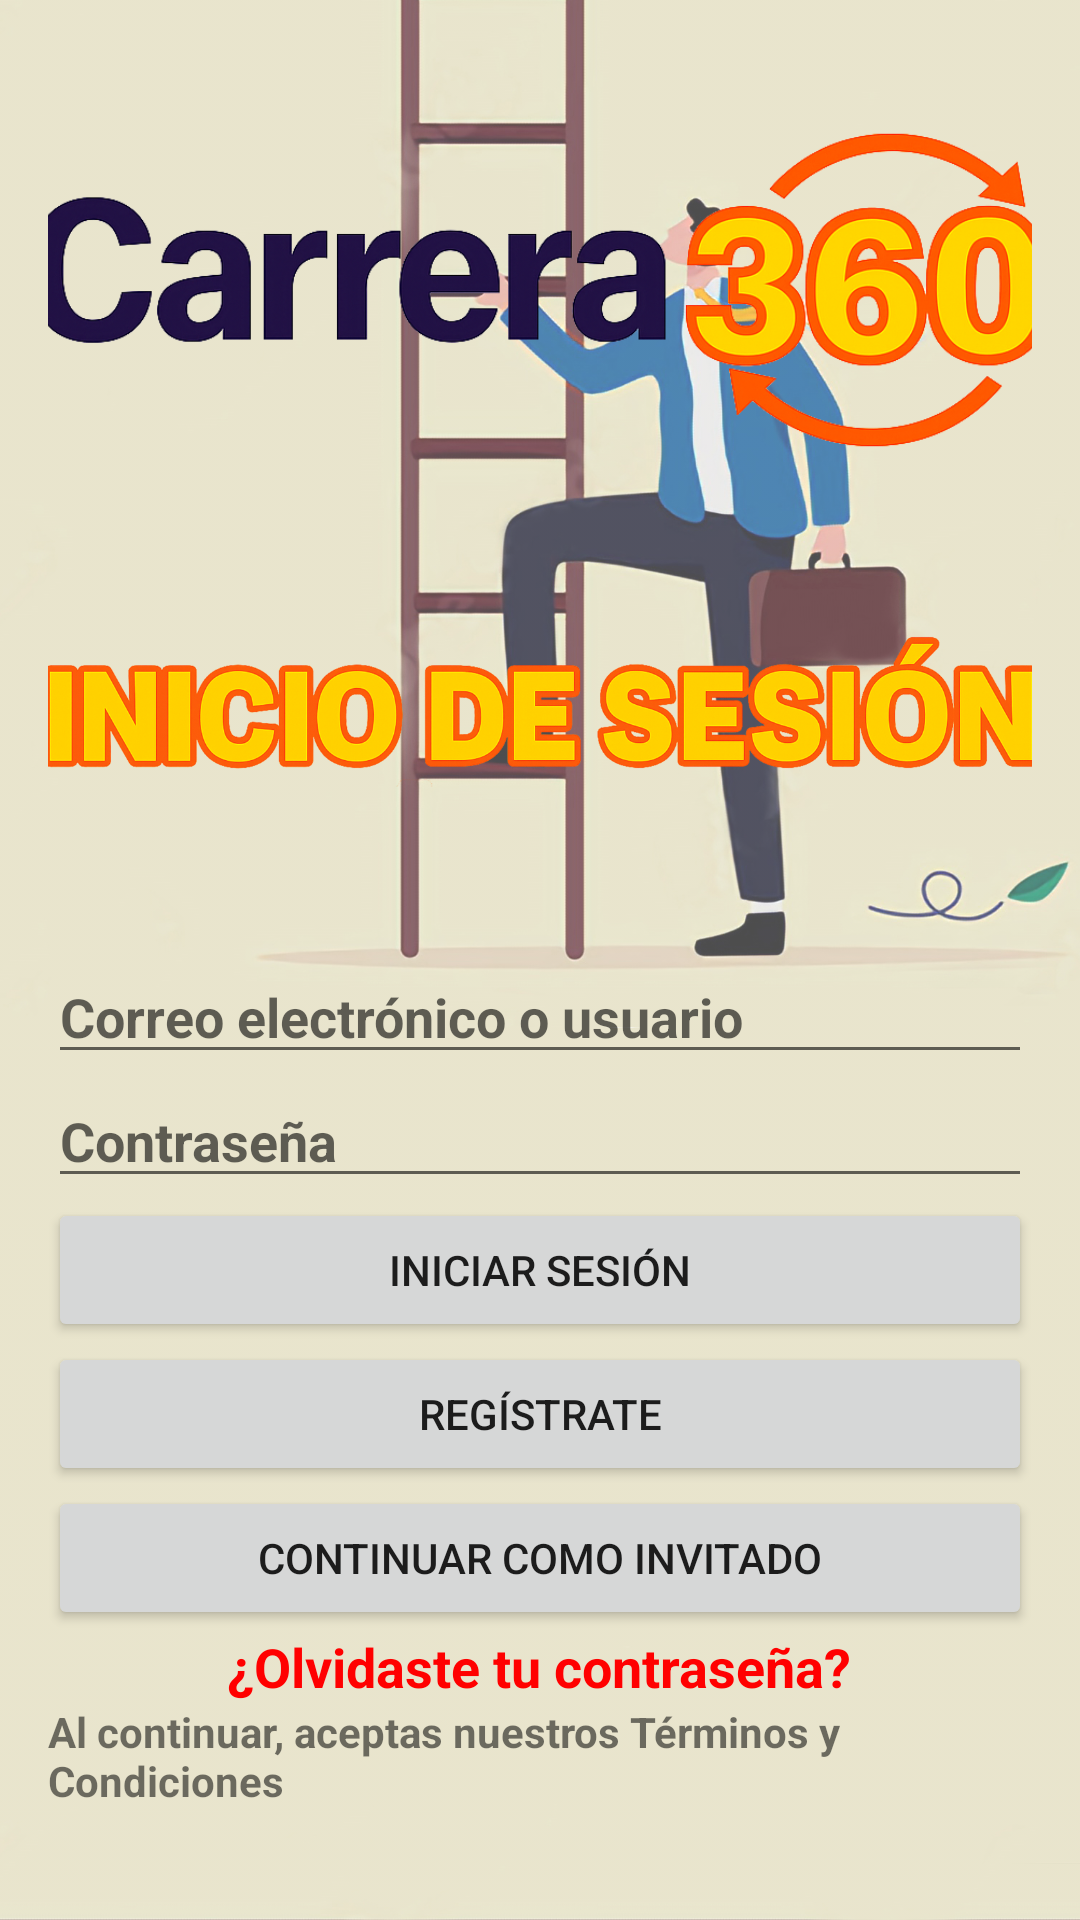

Produce the Android XML layout that renders to this screen, including the resource entries it uses.
<!-- AndroidManifest.xml: application theme Theme.INLAB -->
<!-- res/layout/activity_login.xml -->
<RelativeLayout
    xmlns:android="http://schemas.android.com/apk/res/android"
    android:layout_width="match_parent"
    android:layout_height="match_parent">

    
    <ImageView
        android:id="@+id/loginBackground"
        android:layout_width="match_parent"
        android:layout_height="match_parent"
        android:scaleType="centerCrop"
        android:src="@drawable/auth_background"
        android:alpha="0.7"/>

    
    <LinearLayout
        android:layout_width="match_parent"
        android:layout_height="wrap_content"
        android:orientation="vertical"
        android:visibility="visible"
        android:padding="16dp"
        android:gravity="center"
        android:layout_centerInParent="true">

        
        <ImageView
            android:id="@+id/appLogo"
            android:layout_width="340dp"
            android:layout_height="120dp"
            android:src="@drawable/carrera360_logo"
            android:layout_gravity="center"/>

        <ImageView
            android:id="@+id/loginTitle"
            android:layout_width="340dp"
            android:layout_height="160dp"
            android:src="@drawable/iniciar"
            android:layout_gravity="center"/>

        <EditText
            android:id="@+id/usernameField"
            android:layout_width="match_parent"
            android:layout_height="wrap_content"
            android:textStyle="bold"
            android:hint="Correo electrónico o usuario"
            android:inputType="textEmailAddress"/>

        <EditText
            android:id="@+id/passwordField"
            android:layout_width="match_parent"
            android:layout_height="wrap_content"
            android:textStyle="bold"
            android:hint="Contraseña"
            android:inputType="textPassword"/>

        <Button
            android:id="@+id/loginButton"
            android:layout_width="match_parent"
            android:layout_height="wrap_content"
            android:text="Iniciar sesión"/>

        <Button
            android:id="@+id/registerButton"
            android:layout_width="match_parent"
            android:layout_height="wrap_content"
            android:text="Regístrate"/>

        <Button
            android:id="@+id/guestButton"
            android:layout_width="match_parent"
            android:layout_height="wrap_content"
            android:text="Continuar como invitado"/>

        <TextView
            android:id="@+id/forgotPassword"
            android:layout_width="wrap_content"
            android:layout_height="wrap_content"
            android:textStyle="bold"
            android:text="¿Olvidaste tu contraseña?"
            android:textColor="#FF0000"
            android:textSize="18sp"/>

        <TextView
            android:id="@+id/termsConditions"
            android:layout_width="wrap_content"
            android:layout_height="wrap_content"
            android:textStyle="bold"
            android:text="Al continuar, aceptas nuestros Términos y Condiciones"/>
        
        <ProgressBar
            android:id="@+id/progressBar"
            android:layout_width="wrap_content"
            android:layout_height="wrap_content"
            android:visibility="gone"
            android:layout_gravity="center"/>

        
        <TextView
            android:id="@+id/errorTextView"
            android:layout_width="match_parent"
            android:layout_height="wrap_content"
            android:textColor="#FF0000"
            android:textSize="16sp"
            android:gravity="center"
            android:visibility="gone"/>

    </LinearLayout>

</RelativeLayout>
<!-- resources referenced by this layout -->
<resources>
  <!-- drawable auth_background: jpg bitmap (drawable, 417310 bytes) -->
  <!-- drawable carrera360_logo: png bitmap (drawable, 210793 bytes) -->
  <!-- drawable iniciar: png bitmap (drawable, 283368 bytes) -->
  <style name="Theme.INLAB" parent="Theme.MaterialComponents.Light.NoActionBar">
          <item name="colorPrimary">@color/colorPrimary</item>
          <item name="colorPrimaryVariant">@color/colorPrimaryDark</item>
          <item name="colorAccent">@color/colorAccent</item>
      </style>
  <color name="colorPrimary">#6200EE</color>
  <color name="colorPrimaryDark">#3700B3</color>
  <color name="colorAccent">#03DAC5</color>
</resources>
